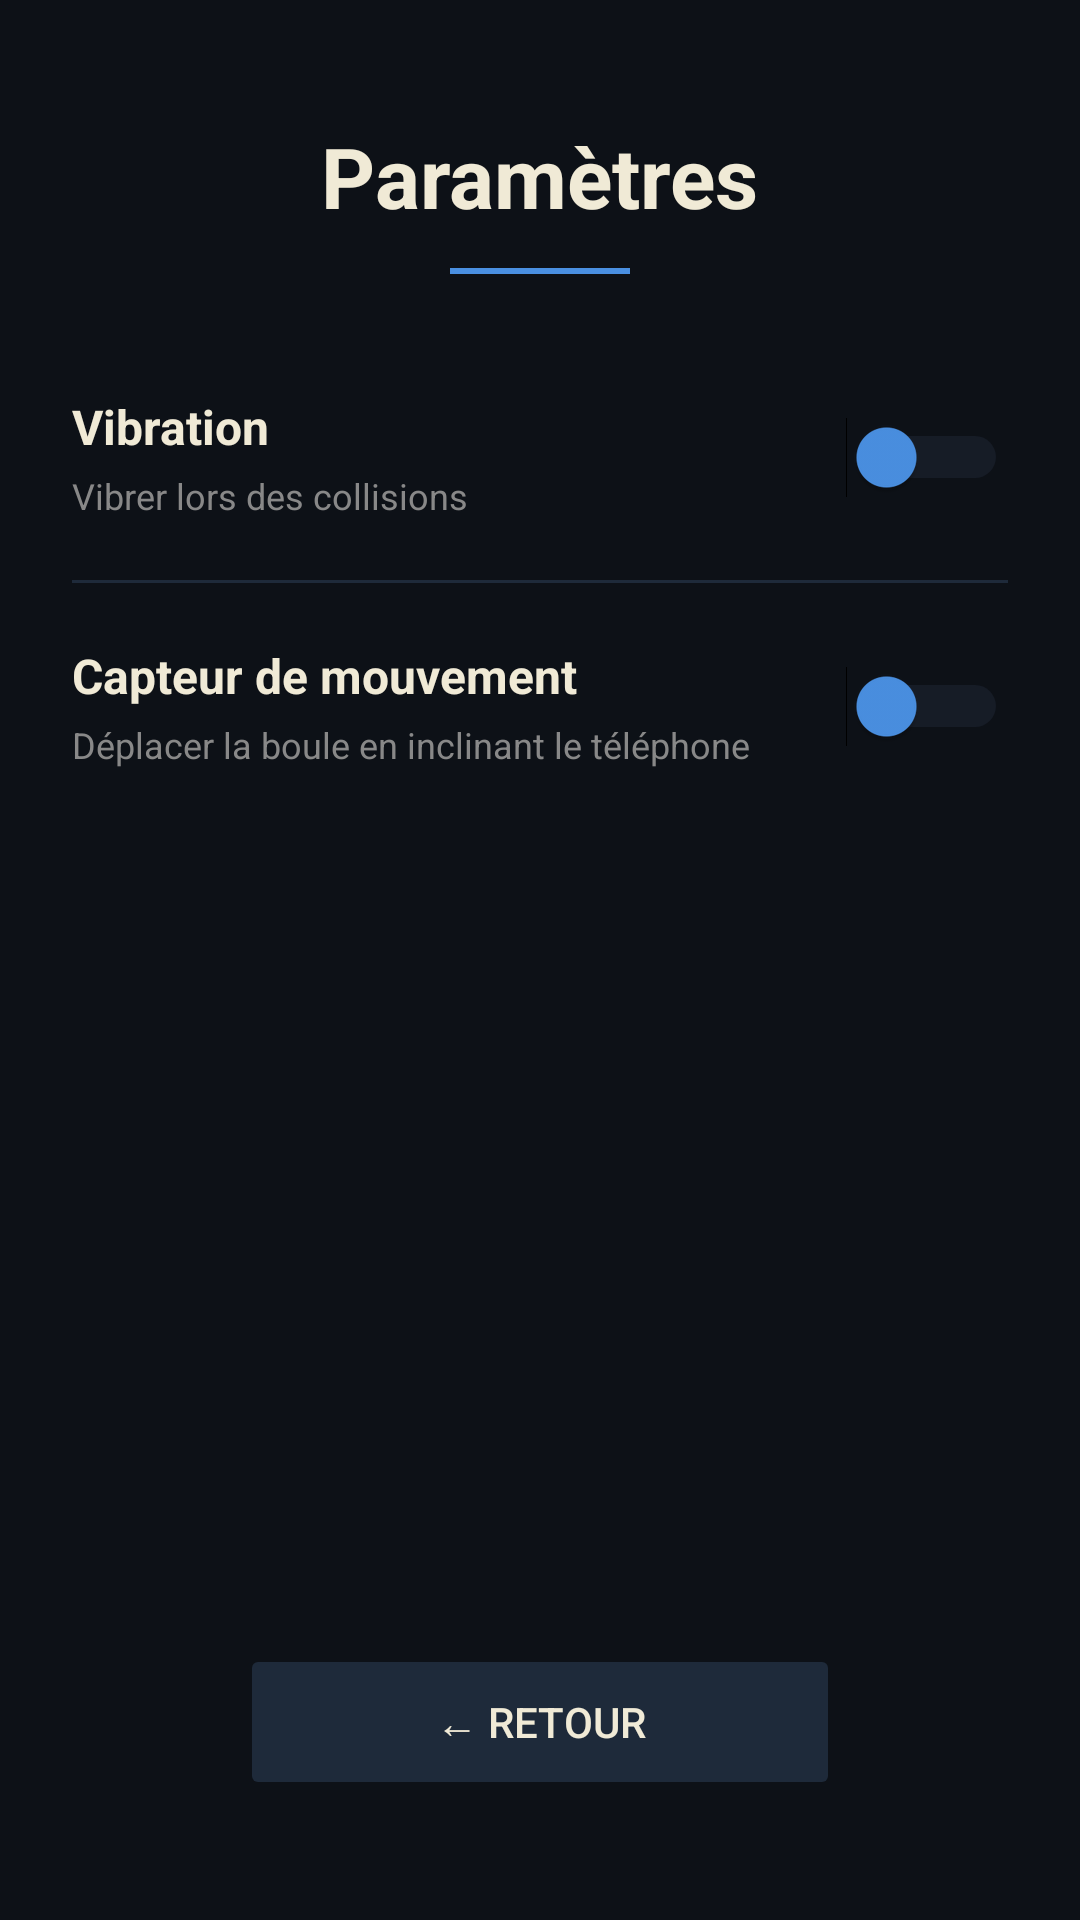

The Android layout XML behind this screen, and the referenced resources:
<!-- AndroidManifest.xml: application theme Theme.JoestarApp -->
<!-- res/layout/activity_parametres.xml -->
<?xml version="1.0" encoding="utf-8"?>
<androidx.constraintlayout.widget.ConstraintLayout
    xmlns:android="http://schemas.android.com/apk/res/android"
    xmlns:app="http://schemas.android.com/apk/res-auto"
    android:layout_width="match_parent"
    android:layout_height="match_parent"
    android:background="#0D1117"
    android:padding="24dp">

    <TextView
        android:id="@+id/titreParametres"
        android:layout_width="wrap_content"
        android:layout_height="wrap_content"
        android:text="@string/titre_parametres"
        android:textSize="28sp"
        android:textStyle="bold"
        android:textColor="#F0EAD6"
        android:fontFamily="sans-serif"
        android:layout_marginTop="16dp"
        app:layout_constraintTop_toTopOf="parent"
        app:layout_constraintStart_toStartOf="parent"
        app:layout_constraintEnd_toEndOf="parent"/>

    <View
        android:id="@+id/separateurParametres"
        android:layout_width="60dp"
        android:layout_height="2dp"
        android:background="#4A90E2"
        android:layout_marginTop="12dp"
        app:layout_constraintTop_toBottomOf="@id/titreParametres"
        app:layout_constraintStart_toStartOf="parent"
        app:layout_constraintEnd_toEndOf="parent"/>

    
    <TextView
        android:id="@+id/labelVibrationTitre"
        android:layout_width="0dp"
        android:layout_height="wrap_content"
        android:text="@string/param_vibration_titre"
        android:textSize="16sp"
        android:textStyle="bold"
        android:textColor="#F0EAD6"
        android:layout_marginTop="40dp"
        app:layout_constraintTop_toBottomOf="@id/separateurParametres"
        app:layout_constraintStart_toStartOf="parent"
        app:layout_constraintEnd_toStartOf="@id/switchVibration"/>

    <TextView
        android:id="@+id/labelVibrationDesc"
        android:layout_width="0dp"
        android:layout_height="wrap_content"
        android:text="@string/param_vibration_desc"
        android:textSize="12sp"
        android:textColor="#888888"
        android:layout_marginTop="4dp"
        app:layout_constraintTop_toBottomOf="@id/labelVibrationTitre"
        app:layout_constraintStart_toStartOf="parent"
        app:layout_constraintEnd_toStartOf="@id/switchVibration"/>

    <Switch
        android:id="@+id/switchVibration"
        android:layout_width="wrap_content"
        android:layout_height="wrap_content"
        android:thumbTint="#4A90E2"
        android:trackTint="#2E3D52"
        app:layout_constraintTop_toTopOf="@id/labelVibrationTitre"
        app:layout_constraintBottom_toBottomOf="@id/labelVibrationDesc"
        app:layout_constraintEnd_toEndOf="parent"/>

    
    <View
        android:id="@+id/separateurLigne1"
        android:layout_width="0dp"
        android:layout_height="1dp"
        android:background="#1E2A3A"
        android:layout_marginTop="20dp"
        app:layout_constraintTop_toBottomOf="@id/labelVibrationDesc"
        app:layout_constraintStart_toStartOf="parent"
        app:layout_constraintEnd_toEndOf="parent"/>

    
    <TextView
        android:id="@+id/labelCapteurTitre"
        android:layout_width="0dp"
        android:layout_height="wrap_content"
        android:text="@string/param_capteur_titre"
        android:textSize="16sp"
        android:textStyle="bold"
        android:textColor="#F0EAD6"
        android:layout_marginTop="20dp"
        app:layout_constraintTop_toBottomOf="@id/separateurLigne1"
        app:layout_constraintStart_toStartOf="parent"
        app:layout_constraintEnd_toStartOf="@id/switchCapteur"/>

    <TextView
        android:id="@+id/labelCapteurDesc"
        android:layout_width="0dp"
        android:layout_height="wrap_content"
        android:text="@string/param_capteur_desc"
        android:textSize="12sp"
        android:textColor="#888888"
        android:layout_marginTop="4dp"
        app:layout_constraintTop_toBottomOf="@id/labelCapteurTitre"
        app:layout_constraintStart_toStartOf="parent"
        app:layout_constraintEnd_toStartOf="@id/switchCapteur"/>

    <Switch
        android:id="@+id/switchCapteur"
        android:layout_width="wrap_content"
        android:layout_height="wrap_content"
        android:thumbTint="#4A90E2"
        android:trackTint="#2E3D52"
        app:layout_constraintTop_toTopOf="@id/labelCapteurTitre"
        app:layout_constraintBottom_toBottomOf="@id/labelCapteurDesc"
        app:layout_constraintEnd_toEndOf="parent"/>

    <Button
        android:id="@+id/boutonRetourParametres"
        android:layout_width="200dp"
        android:layout_height="52dp"
        android:text="@string/bouton_retour_parametres"
        android:textColor="#F0EAD6"
        android:backgroundTint="#1E2A3A"
        android:stateListAnimator="@null"
        android:layout_marginBottom="16dp"
        app:layout_constraintBottom_toBottomOf="parent"
        app:layout_constraintStart_toStartOf="parent"
        app:layout_constraintEnd_toEndOf="parent"/>

</androidx.constraintlayout.widget.ConstraintLayout>
<!-- resources referenced by this layout -->
<resources>
  <string name="bouton_retour_parametres">← Retour</string>
  <string name="param_capteur_desc">Déplacer la boule en inclinant le téléphone</string>
  <string name="param_capteur_titre">Capteur de mouvement</string>
  <string name="param_vibration_desc">Vibrer lors des collisions</string>
  <string name="param_vibration_titre">Vibration</string>
  <string name="titre_parametres">Paramètres</string>
  <style name="Theme.JoestarApp" parent="Base.Theme.JoestarApp" />
  <style name="Base.Theme.JoestarApp" parent="Theme.Material3.DayNight.NoActionBar">
          
          
      </style>
</resources>
